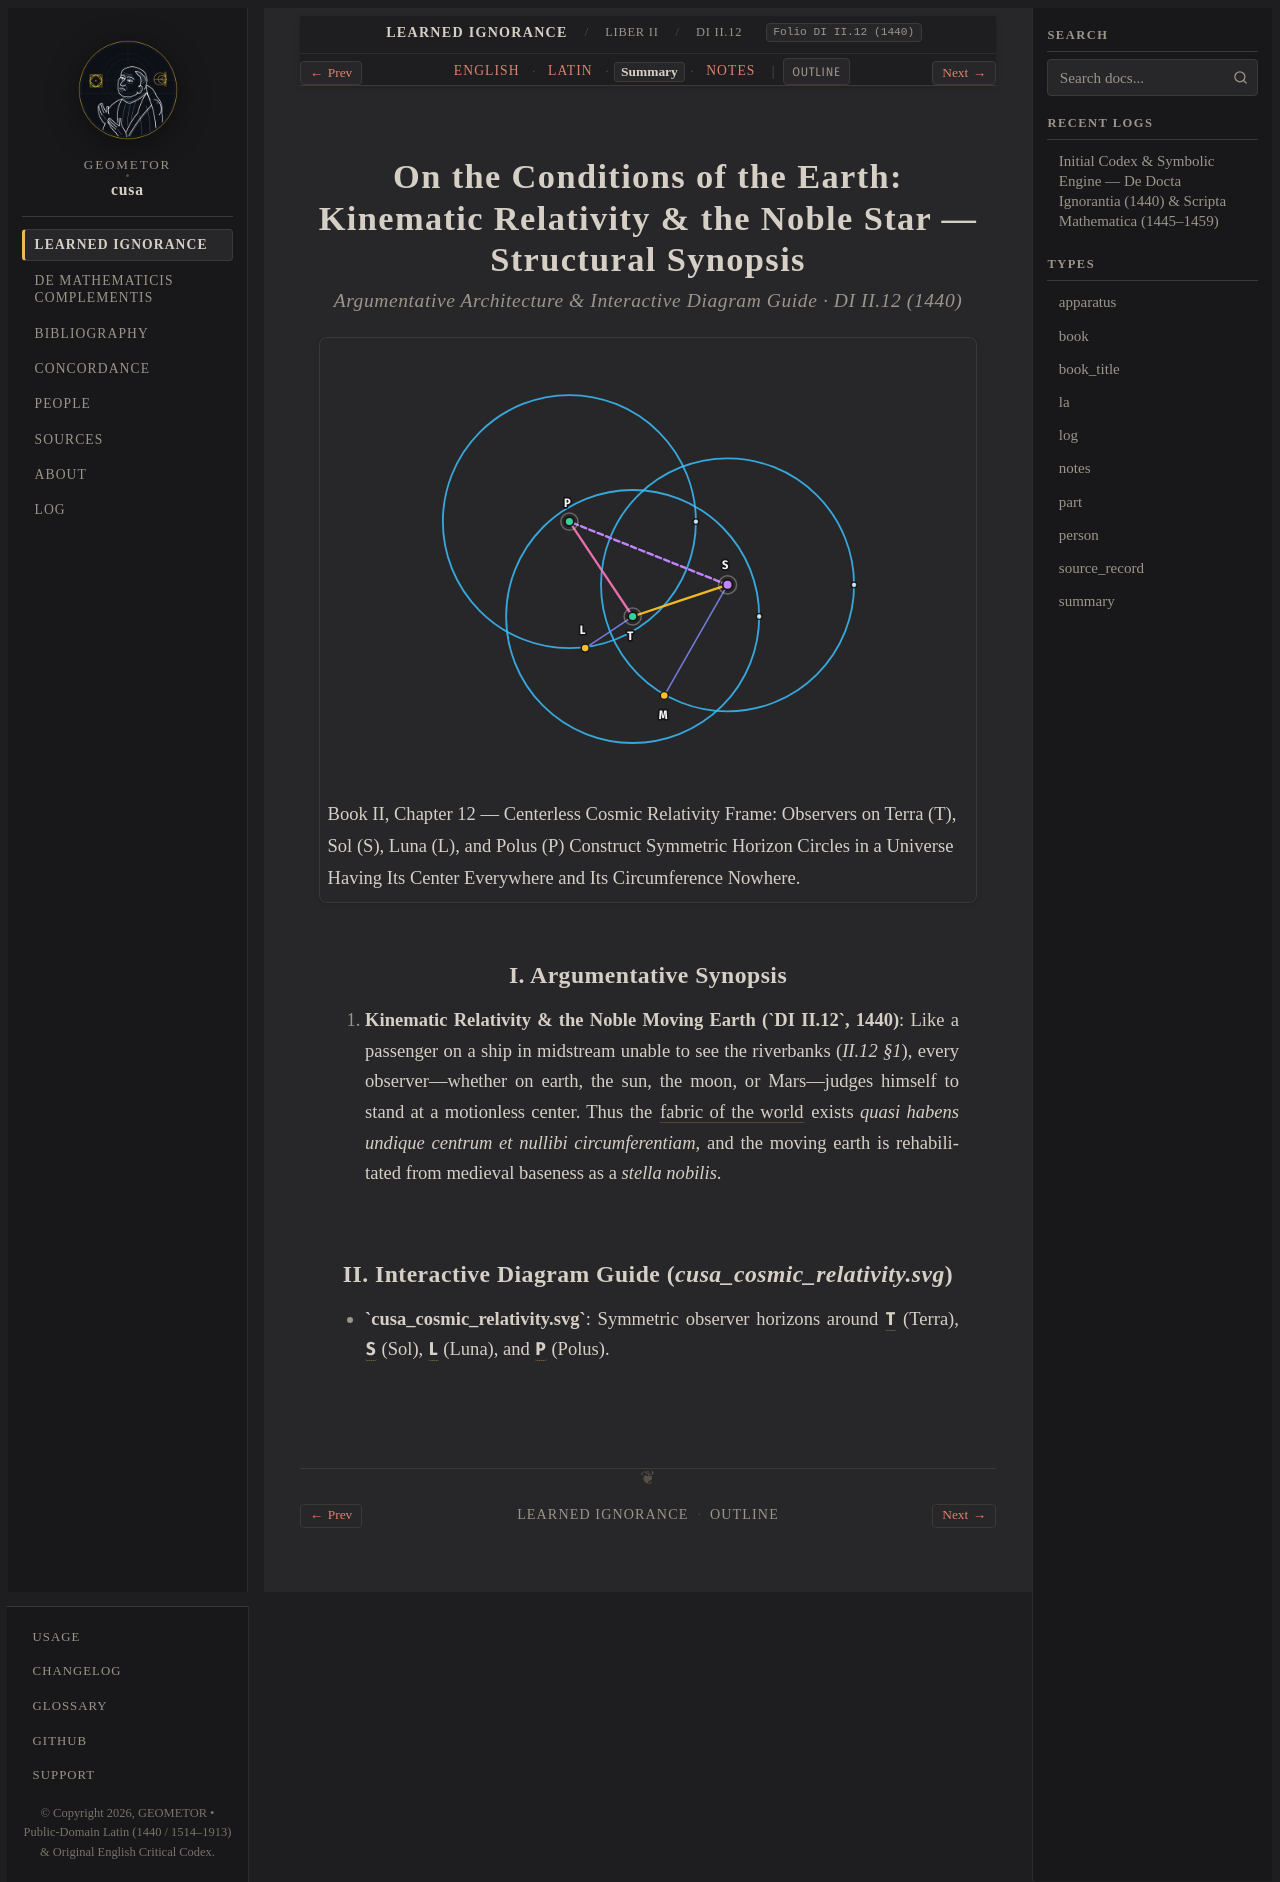

repository: geometor/cusa · page: de_docta_ignorantia/liber_ii/cap_12/summary.html · generator: sphinx

:order: 210
:layout: book
:type: summary
:title: On the Conditions of the Earth: Kinematic Relativity & the Noble Star — Summary
:canonical_id: DI II.12
:original_id: DI II.12
:folio: DI II.12 (1440)
:tracks: English: index | Latin: la | Summary: summary | Notes: notes

.. _di_ii_cap_12-summary:

===========================================================================================
On the Conditions of the Earth: Kinematic Relativity & the Noble Star — Structural Synopsis
===========================================================================================

.. rubric:: Argumentative Architecture & Interactive Diagram Guide · DI II.12 (1440)

.. picture:: /_static/figures/cusa_cosmic_relativity.svg
   :alt: On the Conditions of the Earth: Kinematic Relativity & the Noble Star
   :caption: Book II, Chapter 12 — Centerless Cosmic Relativity Frame: Observers on Terra (T), Sol (S), Luna (L), and Polus (P) Construct Symmetric Horizon Circles in a Universe Having Its Center Everywhere and Its Circumference Nowhere.

I. Argumentative Synopsis
-------------------------

1. **Kinematic Relativity & the Noble Moving Earth (`DI II.12`, 1440)**: Like a passenger on a ship in midstream unable to see the riverbanks (`II.12 §1`), every observer—whether on earth, the sun, the moon, or Mars—judges himself to stand at a motionless center. Thus the :term:`fabric of the world <machina-mundi>` exists *quasi habens undique centrum et nullibi circumferentiam*, and the moving earth is rehabilitated from medieval baseness as a *stella nobilis*.

II. Interactive Diagram Guide (`cusa_cosmic_relativity.svg`)
------------------------------------------------------------

- **`cusa_cosmic_relativity.svg`**: Symmetric observer horizons around :g:`T` (Terra), :g:`S` (Sol), :g:`L` (Luna), and :g:`P` (Polus).
